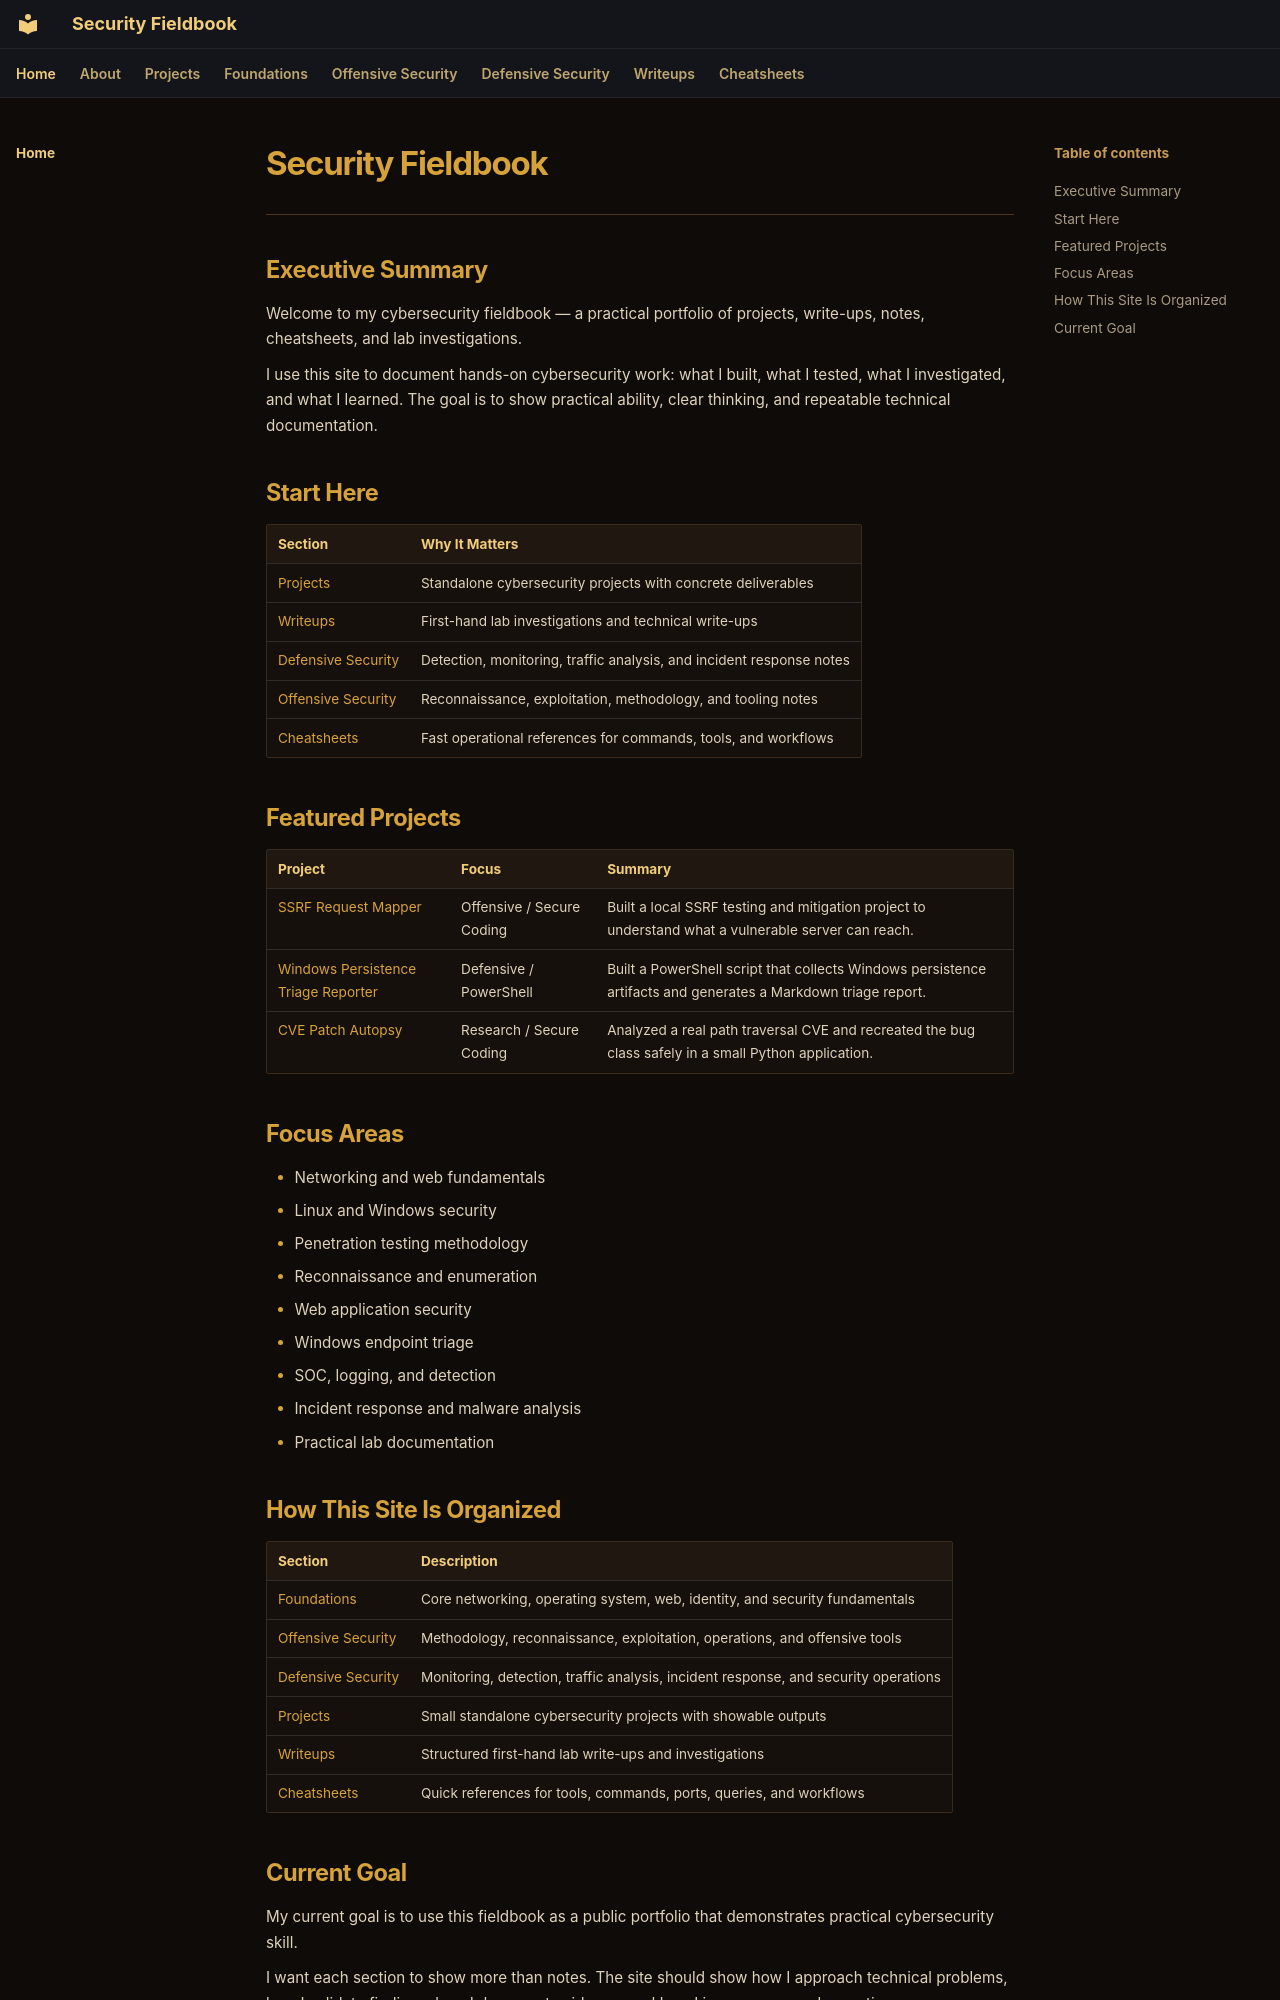

repository: ch0kan/security-fieldbook · page: index.html · generator: mkdocs

# Security Fieldbook

---

## Executive Summary

Welcome to my cybersecurity fieldbook — a practical portfolio of projects, write-ups, notes, cheatsheets, and lab investigations.

I use this site to document hands-on cybersecurity work: what I built, what I tested, what I investigated, and what I learned. The goal is to show practical ability, clear thinking, and repeatable technical documentation.

## Start Here

| Section | Why It Matters |
|---|---|
| [Projects](projects/index.md) | Standalone cybersecurity projects with concrete deliverables |
| [Writeups](writeups/index.md) | First-hand lab investigations and technical write-ups |
| [Defensive Security](defensive/index.md) | Detection, monitoring, traffic analysis, and incident response notes |
| [Offensive Security](offensive/index.md) | Reconnaissance, exploitation, methodology, and tooling notes |
| [Cheatsheets](cheatsheets/index.md) | Fast operational references for commands, tools, and workflows |

## Featured Projects

| Project | Focus | Summary |
|---|---|---|
| [SSRF Request Mapper](projects/ssrf-request-mapper.md) | Offensive / Secure Coding | Built a local SSRF testing and mitigation project to understand what a vulnerable server can reach. |
| [Windows Persistence Triage Reporter](projects/windows-persistence-triage-reporter.md) | Defensive / PowerShell | Built a PowerShell script that collects Windows persistence artifacts and generates a Markdown triage report. |
| [CVE Patch Autopsy](projects/cve-patch-autopsy.md) | Research / Secure Coding | Analyzed a real path traversal CVE and recreated the bug class safely in a small Python application. |

## Focus Areas

- Networking and web fundamentals
- Linux and Windows security
- Penetration testing methodology
- Reconnaissance and enumeration
- Web application security
- Windows endpoint triage
- SOC, logging, and detection
- Incident response and malware analysis
- Practical lab documentation

## How This Site Is Organized

| Section | Description |
|---|---|
| [Foundations](foundations/index.md) | Core networking, operating system, web, identity, and security fundamentals |
| [Offensive Security](offensive/index.md) | Methodology, reconnaissance, exploitation, operations, and offensive tools |
| [Defensive Security](defensive/index.md) | Monitoring, detection, traffic analysis, incident response, and security operations |
| [Projects](projects/index.md) | Small standalone cybersecurity projects with showable outputs |
| [Writeups](writeups/index.md) | Structured first-hand lab write-ups and investigations |
| [Cheatsheets](cheatsheets/index.md) | Quick references for tools, commands, ports, queries, and workflows |
